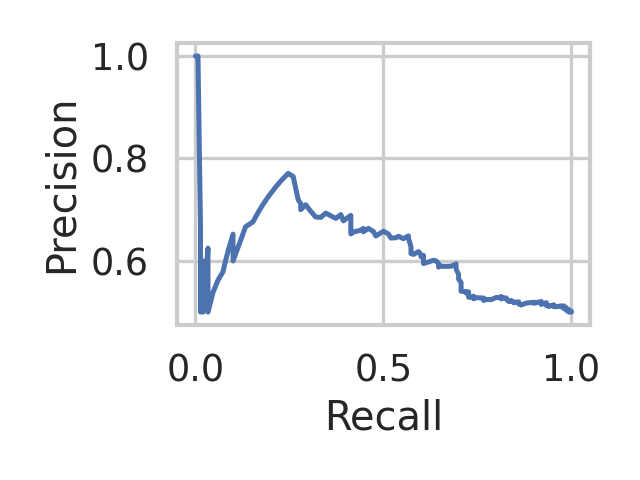

Values plotted in this chart, from the file beside it:
recall, precision, threshold
1.0, 0.5, 0.22
1.0, 0.5017, 0.26
0.9933, 0.5, 0.2733
0.9933, 0.5017, 0.3067
0.9933, 0.5051, 0.3233
0.9867, 0.5034, 0.3267
0.9867, 0.5051, 0.3367
0.9867, 0.5068, 0.3433
0.9867, 0.5086, 0.3567
0.98, 0.5069, 0.3767
0.98, 0.5104, 0.38
0.98, 0.5122, 0.3867
0.9733, 0.5105, 0.39
0.9733, 0.5123, 0.3933
0.96, 0.5106, 0.3967
0.9533, 0.5107, 0.4033
0.9533, 0.5144, 0.4067
0.9467, 0.5126, 0.41
0.94, 0.5109, 0.4133
0.94, 0.5127, 0.42
0.9333, 0.5128, 0.4367
0.9333, 0.5147, 0.44
0.9333, 0.5185, 0.4433
0.9267, 0.5167, 0.45
0.92, 0.5149, 0.4533
0.92, 0.5188, 0.4567
0.92, 0.5208, 0.4633
0.9, 0.5172, 0.4667
0.9, 0.5192, 0.47
0.88, 0.5176, 0.4767
0.8667, 0.5138, 0.48
0.86, 0.516, 0.4833
0.86, 0.5181, 0.4867
0.86, 0.5202, 0.49
0.8467, 0.5184, 0.4933
0.8467, 0.5205, 0.5
0.84, 0.5207, 0.5033
0.84, 0.5228, 0.5067
0.8333, 0.5208, 0.5133
0.8267, 0.5254, 0.5233
0.8267, 0.5277, 0.5267
0.82, 0.5279, 0.53
0.8133, 0.5259, 0.5333
0.8133, 0.5304, 0.5367
0.8067, 0.5284, 0.54
0.8, 0.5286, 0.5433
0.7867, 0.5244, 0.5467
0.7733, 0.5249, 0.55
0.7667, 0.5227, 0.56
0.7667, 0.5275, 0.5633
0.7533, 0.528, 0.5667
0.7467, 0.5283, 0.57
0.74, 0.5261, 0.5733
0.74, 0.5286, 0.5767
0.74, 0.5311, 0.58
0.7333, 0.5288, 0.5833
0.7267, 0.5291, 0.5867
0.7267, 0.5317, 0.59
0.7267, 0.5396, 0.5933
0.72, 0.5373, 0.5967
... 88 more rows
